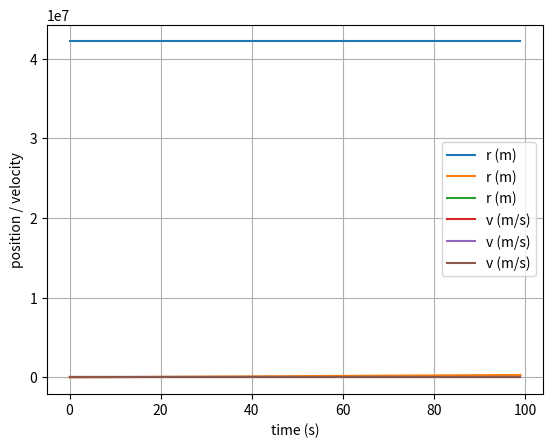

This chart was generated by the following Python code:
# uncomment the next line if running in a notebook
# %matplotlib inline
import numpy as np
import matplotlib.pyplot as plt
G = 6.67430e-11
# mass, spring constant, initial position and velocity
m = 1
M = 6.42e23
k = 1
r = np.array([42164000, 0, 0])
v = np.array([0, 3074.6, 0])

# simulation time, timestep and time
t_max = 100
dt = 1 #unstable for dt>2, transition occours or 1.8<dt<2
t_array = np.arange(0, t_max, dt)

# initialise empty lists to record trajectories
r_list = []
v_list = []

# initialize previous position for Verlet method
r_prev = r - v * dt

# verlet integration
for t in t_array:

    # append current state to trajectories
    r_list.append(r)
    v_list.append(v)

    if np.linalg.norm(r) == 0:
        a = np.array([0, 0, 0])
    else:
        a = -G * M * r / np.linalg.norm(r)**3
    r_new = 2 * r - r_prev + dt**2 * a
    v = (r_new - r) / dt
    r_prev = r
    r = r_new

# convert trajectory lists into arrays, so they can be sliced (useful for Assignment 2)
r_array = np.array(r_list)
v_array = np.array(v_list)


# plot the position-time graph
plt.close('all')
plt.figure()
plt.xlabel('time (s)')
plt.ylabel('position / velocity')
plt.grid()
plt.plot(t_array, r_array, label='r (m)')
plt.plot(t_array, v_array, label='v (m/s)')
plt.legend()
plt.show()
